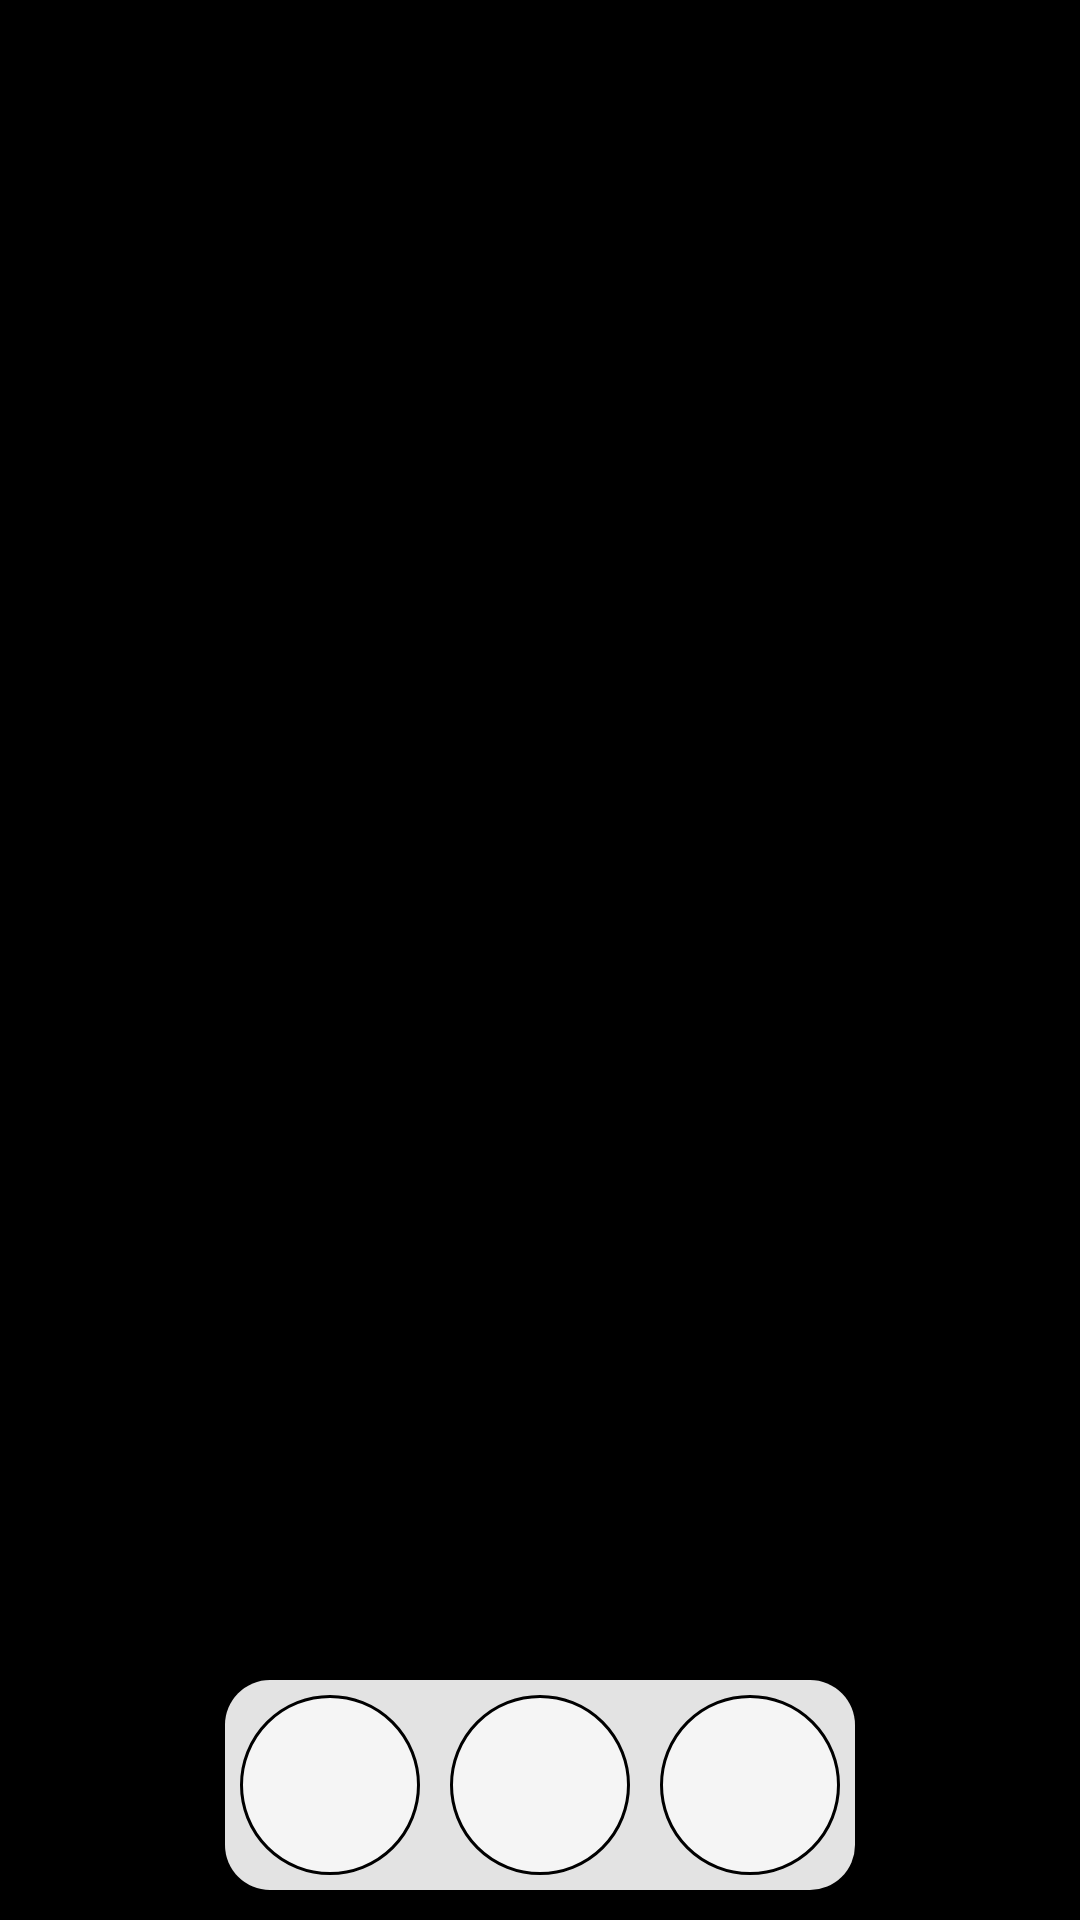

This screen was rendered from an Android layout file. Write that file and the resources it references.
<!-- AndroidManifest.xml: application theme Theme.AppCompat -->
<!-- res/layout/activity_lights_app.xml -->
<?xml version="1.0" encoding="utf-8"?>
<androidx.constraintlayout.widget.ConstraintLayout xmlns:android="http://schemas.android.com/apk/res/android"
    xmlns:app="http://schemas.android.com/apk/res-auto"
    xmlns:tools="http://schemas.android.com/tools"
    android:id="@+id/background"
    android:layout_width="match_parent"
    android:layout_height="match_parent"
    android:background="@color/black"
    tools:context=".lightsapp.LightsAppActivity">

    <LinearLayout
        android:layout_width="wrap_content"
        android:layout_height="wrap_content"
        android:layout_marginBottom="10dp"
        android:background="@drawable/roundcorner"
        android:backgroundTint="#EBF6F6F6"
        android:orientation="horizontal"
        app:layout_constraintBottom_toBottomOf="parent"
        app:layout_constraintEnd_toEndOf="parent"
        app:layout_constraintStart_toStartOf="parent">

        <Button
            android:id="@+id/button"
            android:layout_width="60dp"
            android:layout_height="60dp"
            android:layout_margin="5dp"
            android:layout_weight="1"
            android:background="@drawable/circlecornerforbuttons"
            android:foreground="@drawable/ic_baseline_lightbulb_24"
            android:foregroundGravity="center"
            android:onClick="onBrightnessButtonClick" />

        <Button
            android:id="@+id/button2"
            android:layout_width="60dp"
            android:layout_height="60dp"
            android:layout_margin="5dp"
            android:layout_weight="1"
            android:background="@drawable/circlecornerforbuttons"
            android:foreground="@drawable/ic_baseline_color_lens_24"
            android:foregroundGravity="center"
            android:onClick="onColorPickerButtonClick" />

        <Button
            android:id="@+id/torchButton"
            android:layout_width="60dp"
            android:layout_height="60dp"
            android:layout_margin="5dp"
            android:layout_weight="1"
            android:background="@drawable/circlecornerforbuttons"
            android:foreground="@drawable/ic_baseline_flashlight_on_24"
            android:foregroundGravity="center|center_horizontal"
            android:onClick="onTorchButtonClick" />
    </LinearLayout>
</androidx.constraintlayout.widget.ConstraintLayout>
<!-- resources referenced by this layout -->
<resources>
  <color name="black">#FF000000</color>
  <!-- drawable circlecornerforbuttons (drawable) -->
  <?xml version="1.0" encoding="utf-8"?>
  <shape xmlns:android="http://schemas.android.com/apk/res/android">
      <corners android:radius="1000dp" />
      <solid android:color="@color/widget_white" />
      <stroke android:width="1dp"
          android:color="@color/black"/>
  </shape>
  <!-- drawable ic_baseline_color_lens_24 (drawable) -->
  <vector android:height="32dp" android:tint="#000000"
      android:viewportHeight="24" android:viewportWidth="24"
      android:width="32dp" xmlns:android="http://schemas.android.com/apk/res/android">
      <path android:fillColor="@android:color/white" android:pathData="M12,3c-4.97,0 -9,4.03 -9,9s4.03,9 9,9c0.83,0 1.5,-0.67 1.5,-1.5 0,-0.39 -0.15,-0.74 -0.39,-1.01 -0.23,-0.26 -0.38,-0.61 -0.38,-0.99 0,-0.83 0.67,-1.5 1.5,-1.5L16,16c2.76,0 5,-2.24 5,-5 0,-4.42 -4.03,-8 -9,-8zM6.5,12c-0.83,0 -1.5,-0.67 -1.5,-1.5S5.67,9 6.5,9 8,9.67 8,10.5 7.33,12 6.5,12zM9.5,8C8.67,8 8,7.33 8,6.5S8.67,5 9.5,5s1.5,0.67 1.5,1.5S10.33,8 9.5,8zM14.5,8c-0.83,0 -1.5,-0.67 -1.5,-1.5S13.67,5 14.5,5s1.5,0.67 1.5,1.5S15.33,8 14.5,8zM17.5,12c-0.83,0 -1.5,-0.67 -1.5,-1.5S16.67,9 17.5,9s1.5,0.67 1.5,1.5 -0.67,1.5 -1.5,1.5z"/>
  </vector>
  <!-- drawable ic_baseline_lightbulb_24 (drawable) -->
  <vector android:height="32dp" android:tint="#000000"
      android:viewportHeight="24" android:viewportWidth="24"
      android:width="32dp" xmlns:android="http://schemas.android.com/apk/res/android">
      <path android:fillColor="@android:color/white" android:pathData="M9,21c0,0.5 0.4,1 1,1h4c0.6,0 1,-0.5 1,-1v-1L9,20v1zM12,2C8.1,2 5,5.1 5,9c0,2.4 1.2,4.5 3,5.7L8,17c0,0.5 0.4,1 1,1h6c0.6,0 1,-0.5 1,-1v-2.3c1.8,-1.3 3,-3.4 3,-5.7 0,-3.9 -3.1,-7 -7,-7z"/>
  </vector>
  <!-- drawable roundcorner (drawable) -->
  <?xml version="1.0" encoding="utf-8"?>
  <shape xmlns:android="http://schemas.android.com/apk/res/android">
      <corners android:radius="15dp" />
      
      <gradient
          android:type="radial"
              android:gradientRadius="100%p"
          android:startColor="#FFFFFF"
          android:endColor="#888888" />
  </shape>
  <color name="widget_white">#F2F6F6F6</color>
</resources>
